Run: headless pygame with SDL's dummy video driver; simulated clock (each Clock.tick advances the game by its frame time, no real sleeping); random seed 0; keys injected as events and as key.get_pressed() state; mouse plan: one left click at the window centre at the start of phase 2, then a move to the lower-right quarter at the start of phase 3.
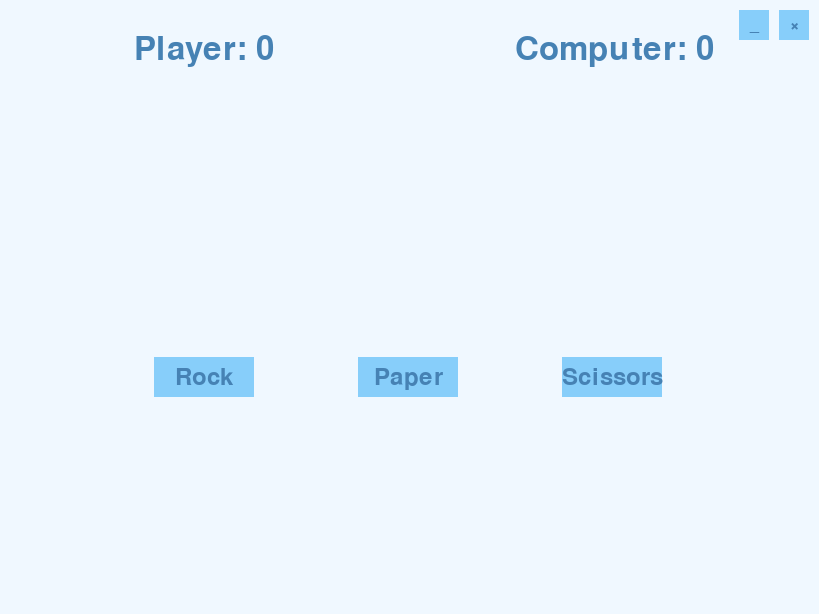
Frame 1 of 4 · flips 1–60 · no input
Frame 2 of 4 · flips 61–180 · clicked the window centre · tapped SPACE, RETURN · held RIGHT (→), D · screen unchanged from frame 1, image omitted
Frame 3 of 4 · flips 181–300 · moved the mouse to the lower-right quarter · held DOWN (↓), S · screen unchanged from frame 2, image omitted
Frame 4 of 4 · flips 301–420 · held LEFT (←), A, UP (↑), W · screen unchanged from frame 3, image omitted

The pygame program that drew these frames:

import pygame
import random
import sys

# Initialize Pygame
pygame.init()

# Set up the display
infoObject = pygame.display.Info()
SCREEN_WIDTH, SCREEN_HEIGHT = int(infoObject.current_w * 0.8), int(infoObject.current_h * 0.8)
screen = pygame.display.set_mode((SCREEN_WIDTH, SCREEN_HEIGHT), pygame.RESIZABLE)
pygame.display.set_caption("Rock Paper Scissors")

# Colors (unchanged)
BACKGROUND = (240, 248, 255)  # AliceBlue
TEXT = (70, 130, 180)  # SteelBlue
BUTTON = (135, 206, 250)  # LightSkyBlue
BUTTON_HOVER = (100, 149, 237)  # CornflowerBlue
ROCK_COLOR = (255, 160, 122)  # LightSalmon
PAPER_COLOR = (152, 251, 152)  # PaleGreen
SCISSORS_COLOR = (255, 182, 193)  # LightPink

# Fonts
font = pygame.font.Font(None, 36)
large_font = pygame.font.Font(None, 48)
symbol_font = pygame.font.Font(None, 24)

# Game variables
choices = ["Rock", "Paper", "Scissors"]
player_score = 0
computer_score = 0

# Particle system (unchanged)
particles = []

class Particle:
    def __init__(self, x, y, color):
        self.x = x
        self.y = y
        self.color = color
        self.size = random.randint(5, 10)
        self.speed_x = random.uniform(-2, 2)
        self.speed_y = random.uniform(-2, 2)
        self.lifetime = random.randint(30, 60)

    def update(self):
        self.x += self.speed_x
        self.y += self.speed_y
        self.lifetime -= 1
        self.size = max(0, self.size - 0.1)

    def draw(self, surface):
        pygame.draw.circle(surface, self.color, (int(self.x), int(self.y)), int(self.size))

def create_particles(x, y, color, count=20):
    for _ in range(count):
        particles.append(Particle(x, y, color))

def update_particles():
    for particle in particles[:]:
        particle.update()
        if particle.lifetime <= 0:
            particles.remove(particle)

def draw_particles(surface):
    for particle in particles:
        particle.draw(surface)

def draw_text(surface, text, pos, color=TEXT, font=font):
    text_surface = font.render(text, True, color)
    text_rect = text_surface.get_rect(center=pos)
    surface.blit(text_surface, text_rect)

def get_computer_choice():
    return random.choice(choices)

def determine_winner(player_choice, computer_choice):
    global player_score, computer_score
    if player_choice == computer_choice:
        return "It's a tie!"
    elif (
        (player_choice == "Rock" and computer_choice == "Scissors") or
        (player_choice == "Paper" and computer_choice == "Rock") or
        (player_choice == "Scissors" and computer_choice == "Paper")
    ):
        player_score += 1
        return "You win!"
    else:
        computer_score += 1
        return "Computer wins!"

def draw_hand(surface, choice, pos, scale=1.0):
    if choice == "Rock":
        pygame.draw.circle(surface, ROCK_COLOR, pos, int(30 * scale))
    elif choice == "Paper":
        pygame.draw.rect(surface, PAPER_COLOR, (pos[0] - int(25 * scale), pos[1] - int(35 * scale), int(50 * scale), int(70 * scale)))
    elif choice == "Scissors":
        pygame.draw.line(surface, SCISSORS_COLOR, (pos[0] - int(20 * scale), pos[1] - int(20 * scale)), (pos[0] + int(20 * scale), pos[1] + int(20 * scale)), int(10 * scale))
        pygame.draw.line(surface, SCISSORS_COLOR, (pos[0] - int(20 * scale), pos[1] + int(20 * scale)), (pos[0] + int(20 * scale), pos[1] - int(20 * scale)), int(10 * scale))

def main():
    global SCREEN_WIDTH, SCREEN_HEIGHT, screen
    clock = pygame.time.Clock()
    player_choice = None
    computer_choice = None
    result = ""

    # Smaller buttons with symbols
    quit_button = pygame.Rect(SCREEN_WIDTH - 40, 10, 30, 30)
    minimize_button = pygame.Rect(SCREEN_WIDTH - 80, 10, 30, 30)

    while True:
        for event in pygame.event.get():
            if event.type == pygame.QUIT:
                pygame.quit()
                sys.exit()
            elif event.type == pygame.VIDEORESIZE:
                SCREEN_WIDTH, SCREEN_HEIGHT = event.size
                screen = pygame.display.set_mode((SCREEN_WIDTH, SCREEN_HEIGHT), pygame.RESIZABLE)
                quit_button.topleft = (SCREEN_WIDTH - 40, 10)
                minimize_button.topleft = (SCREEN_WIDTH - 80, 10)
            elif event.type == pygame.MOUSEBUTTONDOWN:
                mouse_x, mouse_y = pygame.mouse.get_pos()
                if quit_button.collidepoint(mouse_x, mouse_y):
                    pygame.quit()
                    sys.exit()
                elif minimize_button.collidepoint(mouse_x, mouse_y):
                    pygame.display.iconify()
                elif SCREEN_HEIGHT // 2 + 50 < mouse_y < SCREEN_HEIGHT // 2 + 90:
                    if SCREEN_WIDTH // 4 - 50 < mouse_x < SCREEN_WIDTH // 4 + 50:
                        player_choice = "Rock"
                    elif SCREEN_WIDTH // 2 - 50 < mouse_x < SCREEN_WIDTH // 2 + 50:
                        player_choice = "Paper"
                    elif 3 * SCREEN_WIDTH // 4 - 50 < mouse_x < 3 * SCREEN_WIDTH // 4 + 50:
                        player_choice = "Scissors"

                    if player_choice:
                        computer_choice = get_computer_choice()
                        result = determine_winner(player_choice, computer_choice)
                        create_particles(mouse_x, mouse_y, BUTTON_HOVER)

        screen.fill(BACKGROUND)

        # Draw buttons
        mouse_pos = pygame.mouse.get_pos()
        for i, choice in enumerate(choices):
            button_rect = pygame.Rect(SCREEN_WIDTH // 4 * (i + 1) - 50, SCREEN_HEIGHT // 2 + 50, 100, 40)
            color = BUTTON_HOVER if button_rect.collidepoint(mouse_pos) else BUTTON
            pygame.draw.rect(screen, color, button_rect)
            draw_text(screen, choice, (SCREEN_WIDTH // 4 * (i + 1), SCREEN_HEIGHT // 2 + 70))

        # Draw quit and minimize buttons with symbols
        pygame.draw.rect(screen, BUTTON_HOVER if quit_button.collidepoint(mouse_pos) else BUTTON, quit_button)
        pygame.draw.rect(screen, BUTTON_HOVER if minimize_button.collidepoint(mouse_pos) else BUTTON, minimize_button)
        draw_text(screen, "×", quit_button.center, font=symbol_font)
        draw_text(screen, "_", minimize_button.center, font=symbol_font)

        # Draw scores
        draw_text(screen, f"Player: {player_score}", (SCREEN_WIDTH // 4, 50), font=large_font)
        draw_text(screen, f"Computer: {computer_score}", (3 * SCREEN_WIDTH // 4, 50), font=large_font)

        # Draw choices and result
        if player_choice and computer_choice:
            draw_text(screen, "You chose:", (SCREEN_WIDTH // 4, SCREEN_HEIGHT // 4 - 30))
            draw_hand(screen, player_choice, (SCREEN_WIDTH // 4, SCREEN_HEIGHT // 4 + 70), scale=1.5)  # Moved 50px down
            draw_text(screen, "Computer chose:", (3 * SCREEN_WIDTH // 4, SCREEN_HEIGHT // 4 - 30))
            draw_hand(screen, computer_choice, (3 * SCREEN_WIDTH // 4, SCREEN_HEIGHT // 4 + 70), scale=1.5)  # Moved 50px down
            draw_text(screen, result, (SCREEN_WIDTH // 2, SCREEN_HEIGHT // 4 + 170), font=large_font)  # Adjusted result position

        # Update and draw particles
        update_particles()
        draw_particles(screen)

        pygame.display.flip()
        clock.tick(60)

if __name__ == "__main__":
    main()
